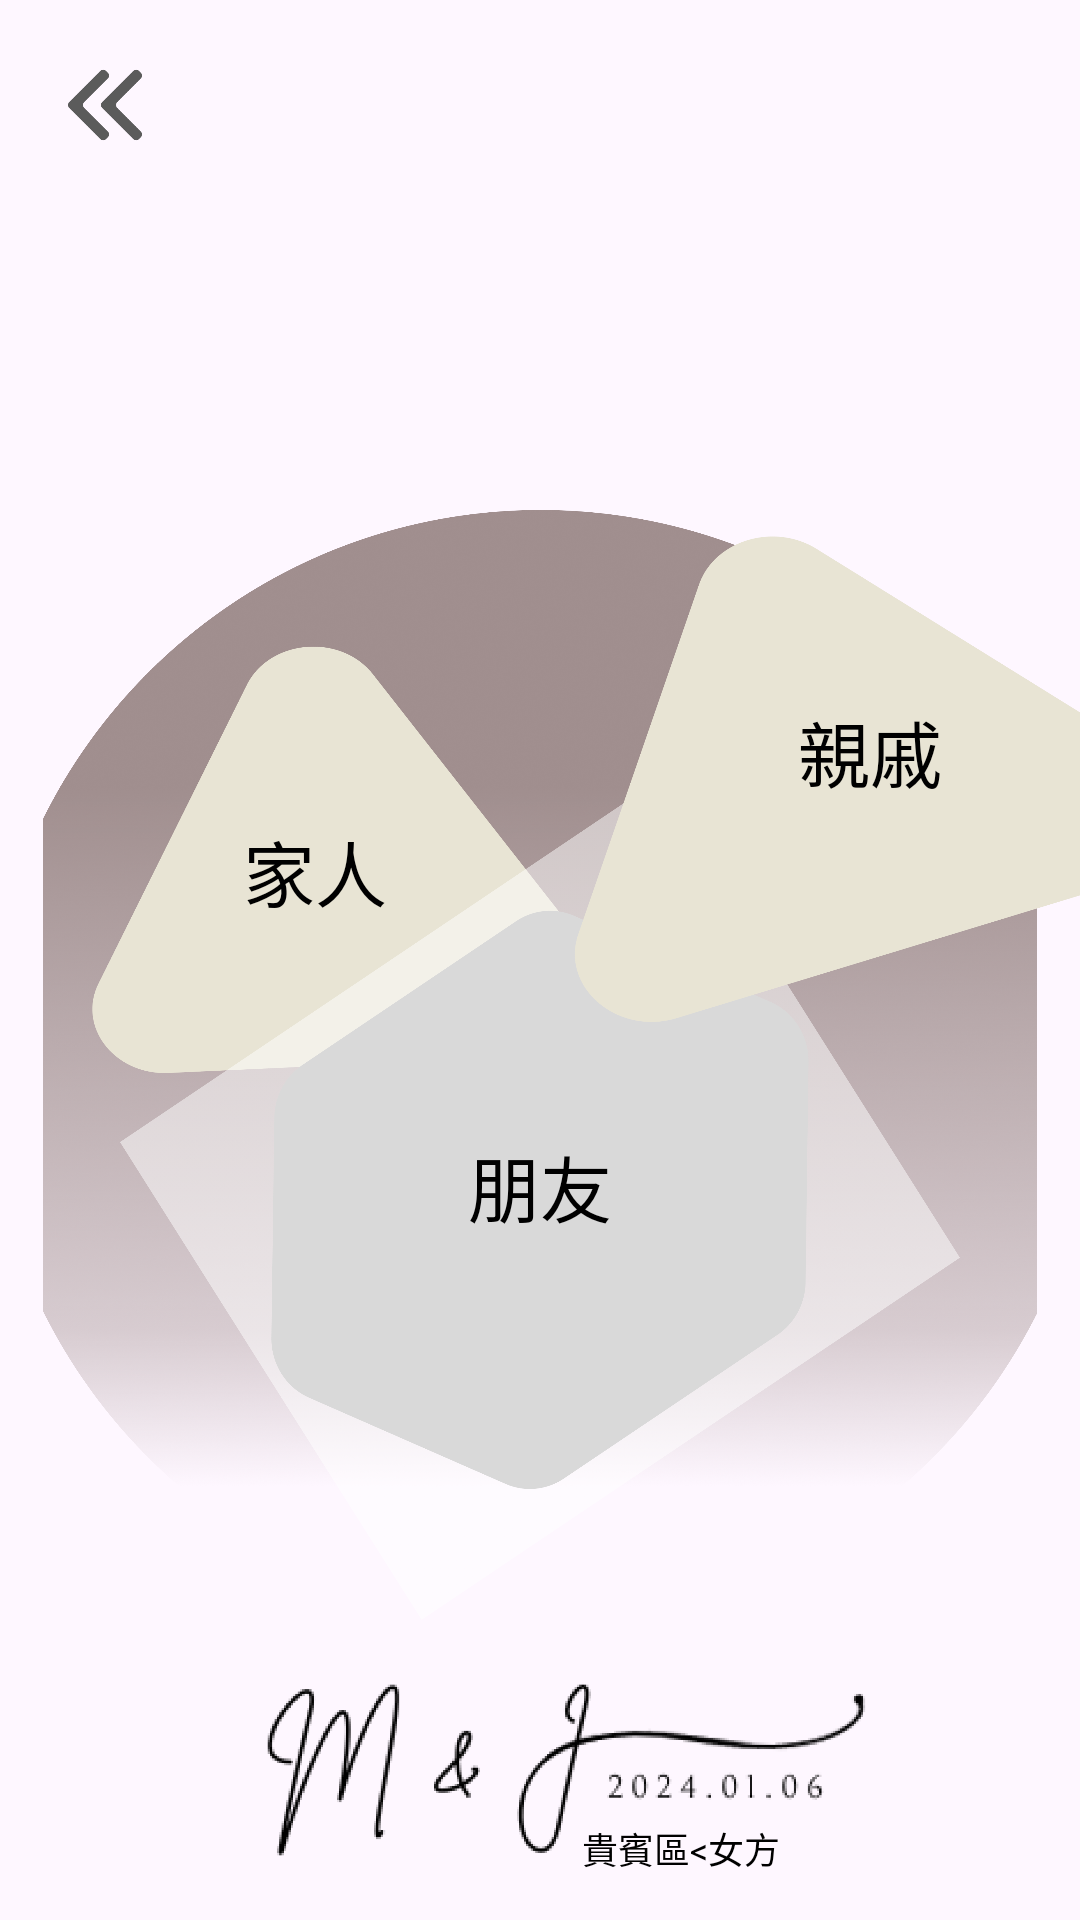

Here is an Android app screen rendered from its layout file. Give the layout XML and the strings, colors and styles it references.
<!-- AndroidManifest.xml: application theme Theme.WeddingNewProject -->
<!-- res/layout/fragment_customer_selection_female.xml -->
<?xml version="1.0" encoding="utf-8"?>
<layout>
    <androidx.constraintlayout.widget.ConstraintLayout xmlns:android="http://schemas.android.com/apk/res/android"
        xmlns:tools="http://schemas.android.com/tools"
        android:layout_width="match_parent"
        android:layout_height="match_parent"
        xmlns:app="http://schemas.android.com/apk/res-auto"
        tools:context=".customer.CustomerSelectionFemaleFragment">

        <ImageView
            android:id="@+id/back"
            app:layout_constraintTop_toTopOf="parent"
            app:layout_constraintLeft_toLeftOf="parent"
            android:layout_marginTop="20dp"
            android:layout_marginStart="20dp"
            android:src="@drawable/back"
            android:layout_width="30dp"
            android:layout_height="30dp"/>

        <ImageView
            android:id="@+id/bg"
            android:src="@drawable/customer_selection_bg"
            app:layout_constraintBottom_toTopOf="@id/logo"
            app:layout_constraintTop_toBottomOf="@id/back"
            android:layout_width="match_parent"
            android:layout_marginTop="120dp"
            android:layout_height="0dp"/>

        <ImageView
            android:id="@+id/bg2"
            app:layout_constraintLeft_toLeftOf="parent"
            app:layout_constraintBottom_toTopOf="@id/logo"
            android:src="@drawable/customer_selection_bg2"
            android:scaleType="fitXY"
            android:layout_marginEnd="130dp"
            android:layout_marginBottom="90dp"
            android:layout_width="280dp"
            android:layout_height="280dp"/>


        <ImageView
            android:id="@+id/bg4"
            android:src="@drawable/customer_selection_bg4"
            app:layout_constraintLeft_toLeftOf="parent"
            app:layout_constraintRight_toRightOf="parent"
            app:layout_constraintTop_toTopOf="@id/bg"
            android:layout_marginTop="90dp"
            android:layout_width="280dp"
            android:scaleType="fitXY"
            android:layout_marginHorizontal="55dp"
            android:layout_height="280dp"/>


        <ImageView
            android:id="@+id/bg3"
            app:layout_constraintRight_toRightOf="parent"
            app:layout_constraintBottom_toTopOf="@id/logo"
            app:layout_constraintLeft_toLeftOf="parent"
            android:layout_marginBottom="130dp"
            android:scaleType="fitXY"
            android:src="@drawable/customer_selection_bg3"
            android:layout_marginStart="120dp"
            android:layout_width="280dp"
            android:layout_height="280dp"/>


        <TextView
            android:id="@+id/brother_sister"
            android:padding="50dp"
            android:text="家人"
            app:layout_constraintTop_toTopOf="@id/bg2"
            app:layout_constraintBottom_toBottomOf="@id/bg2"
            app:layout_constraintLeft_toLeftOf="@id/bg2"
            app:layout_constraintRight_toRightOf="@id/bg2"
            android:textColor="@color/black"
            android:textSize="24sp"
            android:layout_marginBottom="40dp"
            android:layout_marginEnd="70dp"
            android:layout_width="wrap_content"
            android:layout_height="wrap_content"/>

        <TextView
            android:id="@+id/family"
            android:padding="50dp"
            android:text="親戚"
            app:layout_constraintTop_toTopOf="@id/bg3"
            app:layout_constraintBottom_toBottomOf="@id/bg3"
            app:layout_constraintLeft_toLeftOf="@id/bg3"
            app:layout_constraintRight_toRightOf="@id/bg3"
            android:textColor="@color/black"
            android:textSize="24sp"
            android:layout_marginBottom="40dp"
            android:layout_marginStart="100dp"
            android:layout_width="wrap_content"
            android:layout_height="wrap_content"/>


        <TextView
            android:id="@+id/friend"
            android:padding="50dp"
            android:text="朋友"
            app:layout_constraintTop_toTopOf="@id/bg4"
            app:layout_constraintBottom_toBottomOf="@id/bg4"
            app:layout_constraintLeft_toLeftOf="@id/bg4"
            app:layout_constraintRight_toRightOf="@id/bg4"
            android:textColor="@color/black"
            android:textSize="24sp"
            android:layout_marginBottom="10dp"
            android:layout_width="wrap_content"
            android:layout_height="wrap_content"/>


        <ImageView
            android:id="@+id/logo"
            app:layout_constraintBottom_toBottomOf="parent"
            android:src="@drawable/logo2"
            android:layout_width="match_parent"
            android:layout_height="100dp"/>


        <TextView
            android:text="貴賓區&lt;女方"
            app:layout_constraintBottom_toBottomOf="parent"
            app:layout_constraintRight_toRightOf="parent"
            android:layout_marginBottom="15dp"
            android:textColor="@color/black"
            android:textSize="12sp"
            android:layout_marginEnd="100dp"
            android:layout_width="wrap_content"
            android:layout_height="wrap_content"/>


    </androidx.constraintlayout.widget.ConstraintLayout>
</layout>
<!-- resources referenced by this layout -->
<resources>
  <color name="black">#FF000000</color>
  <!-- drawable back: png bitmap (drawable-hdpi, 2827 bytes) -->
  <!-- drawable customer_selection_bg: png bitmap (drawable, 193259 bytes) -->
  <!-- drawable customer_selection_bg2: png bitmap (drawable, 6624 bytes) -->
  <!-- drawable customer_selection_bg3: png bitmap (drawable, 6279 bytes) -->
  <!-- drawable customer_selection_bg4: png bitmap (drawable-hdpi, 37082 bytes) -->
  <!-- drawable logo2: png bitmap (drawable, 16386 bytes) -->
  <style name="Theme.WeddingNewProject" parent="Base.Theme.WeddingNewProject" />
  <style name="Base.Theme.WeddingNewProject" parent="Theme.Material3.DayNight.NoActionBar">
          
          
      </style>
</resources>
